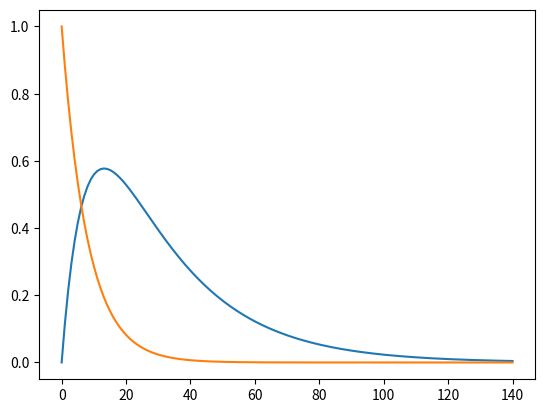

Here is the Python script that generated this plot:
# -*- coding: utf-8 -*-
"""
Created on Wed Mar 25 13:54:55 2020

[redacted]
"""

import numpy as np
import matplotlib.pyplot as plt
from scipy.integrate import odeint

#%% solve the system dy/dt = f(y, t)
K = 3.
tau = 120

def f(y, t):
    
    Si = y[0]
    Ei = y[1]
     
    dSi  = -K*(5/tau)*Si
    dEi  = K*(5/tau)*Si - (5/tau)*Ei 
     
    return [dSi, dEi]
 
#%% initial conditions
S0 = 1
E0 = 0
y0 = [S0, E0]
t  = np.linspace(0, 140., 140) # 5 meses

#%% solve the DEs
soln = odeint(f, y0, t)
S = soln[:, 0]
E = soln[:, 1]

plt.plot(t, E)
plt.plot(t, S)